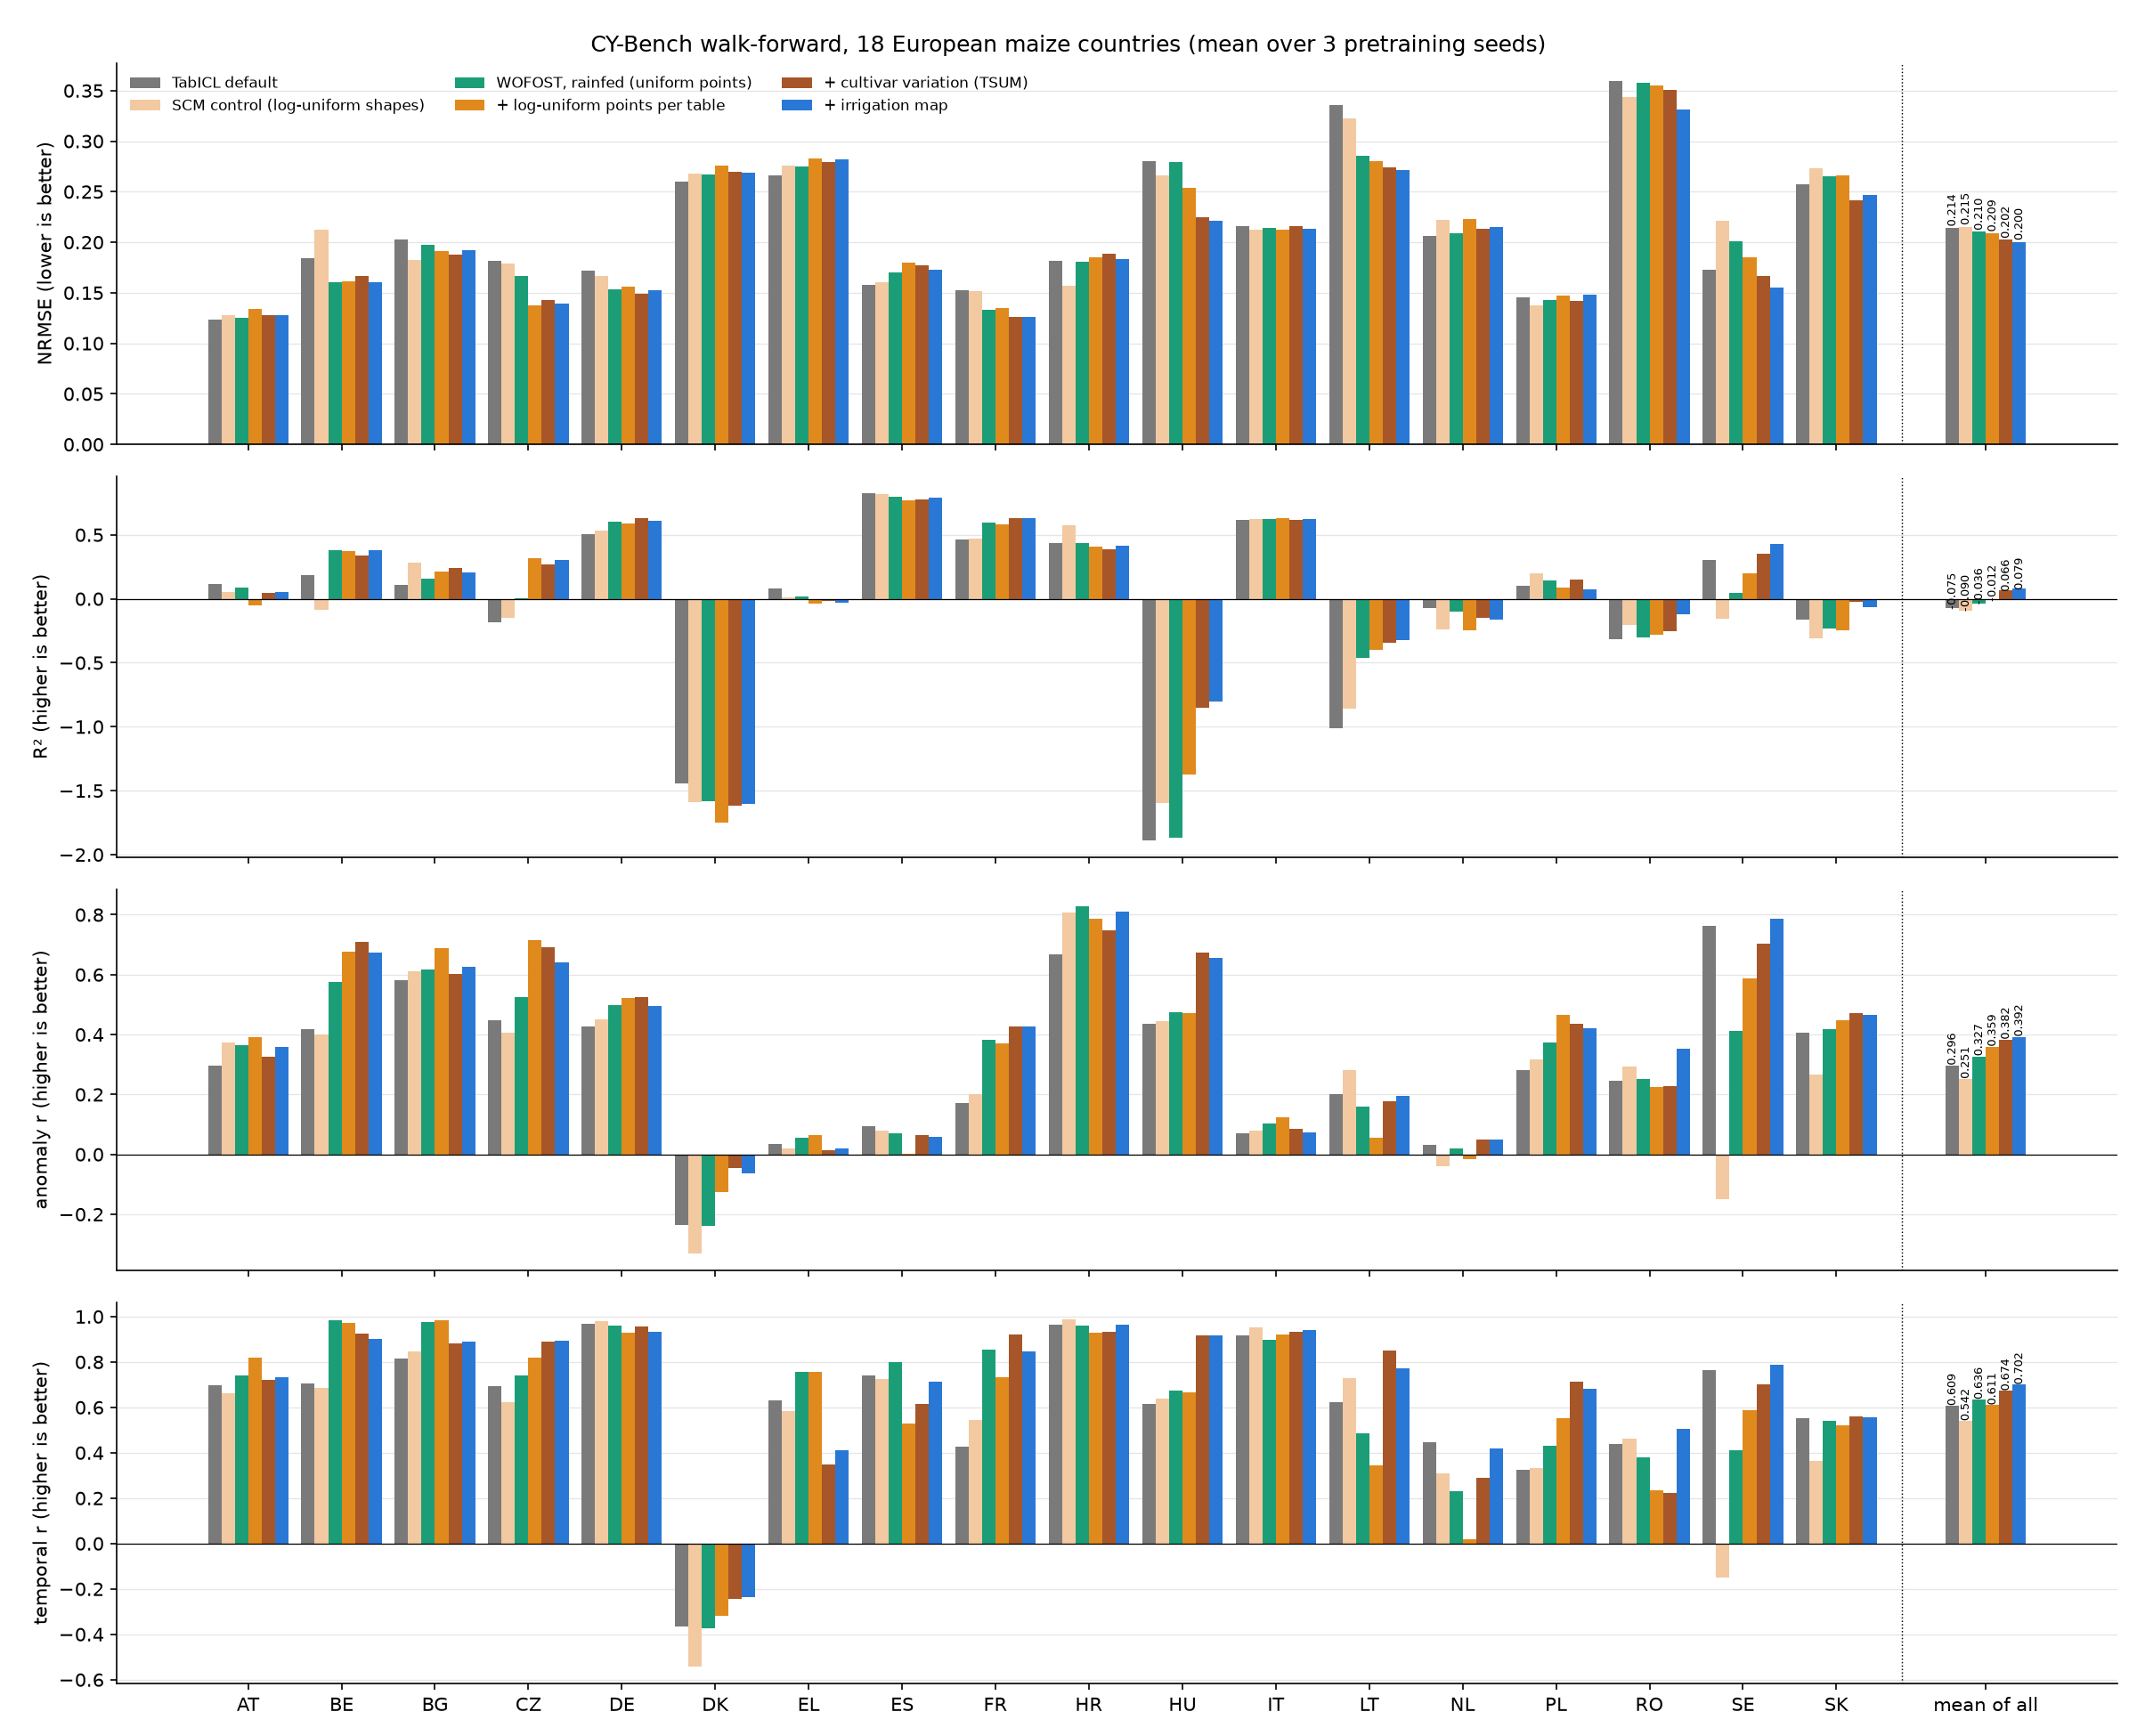

Source data for this figure (header and first rows):
run, nrmse_mean, r2_mean, anomaly_r_mean, temporal_r_mean
TabICL default, 0.2142, -0.0748, 0.2962, 0.6086
SCM control (log-uniform shapes), 0.2155, -0.0898, 0.251, 0.5417
WOFOST, rainfed (uniform points), 0.2103, -0.0365, 0.327, 0.6364
+ log-uniform points per table, 0.2089, -0.0123, 0.3587, 0.6113
+ cultivar variation (TSUM), 0.2023, 0.0655, 0.3824, 0.6741
+ irrigation map, 0.2004, 0.0786, 0.3915, 0.7015
